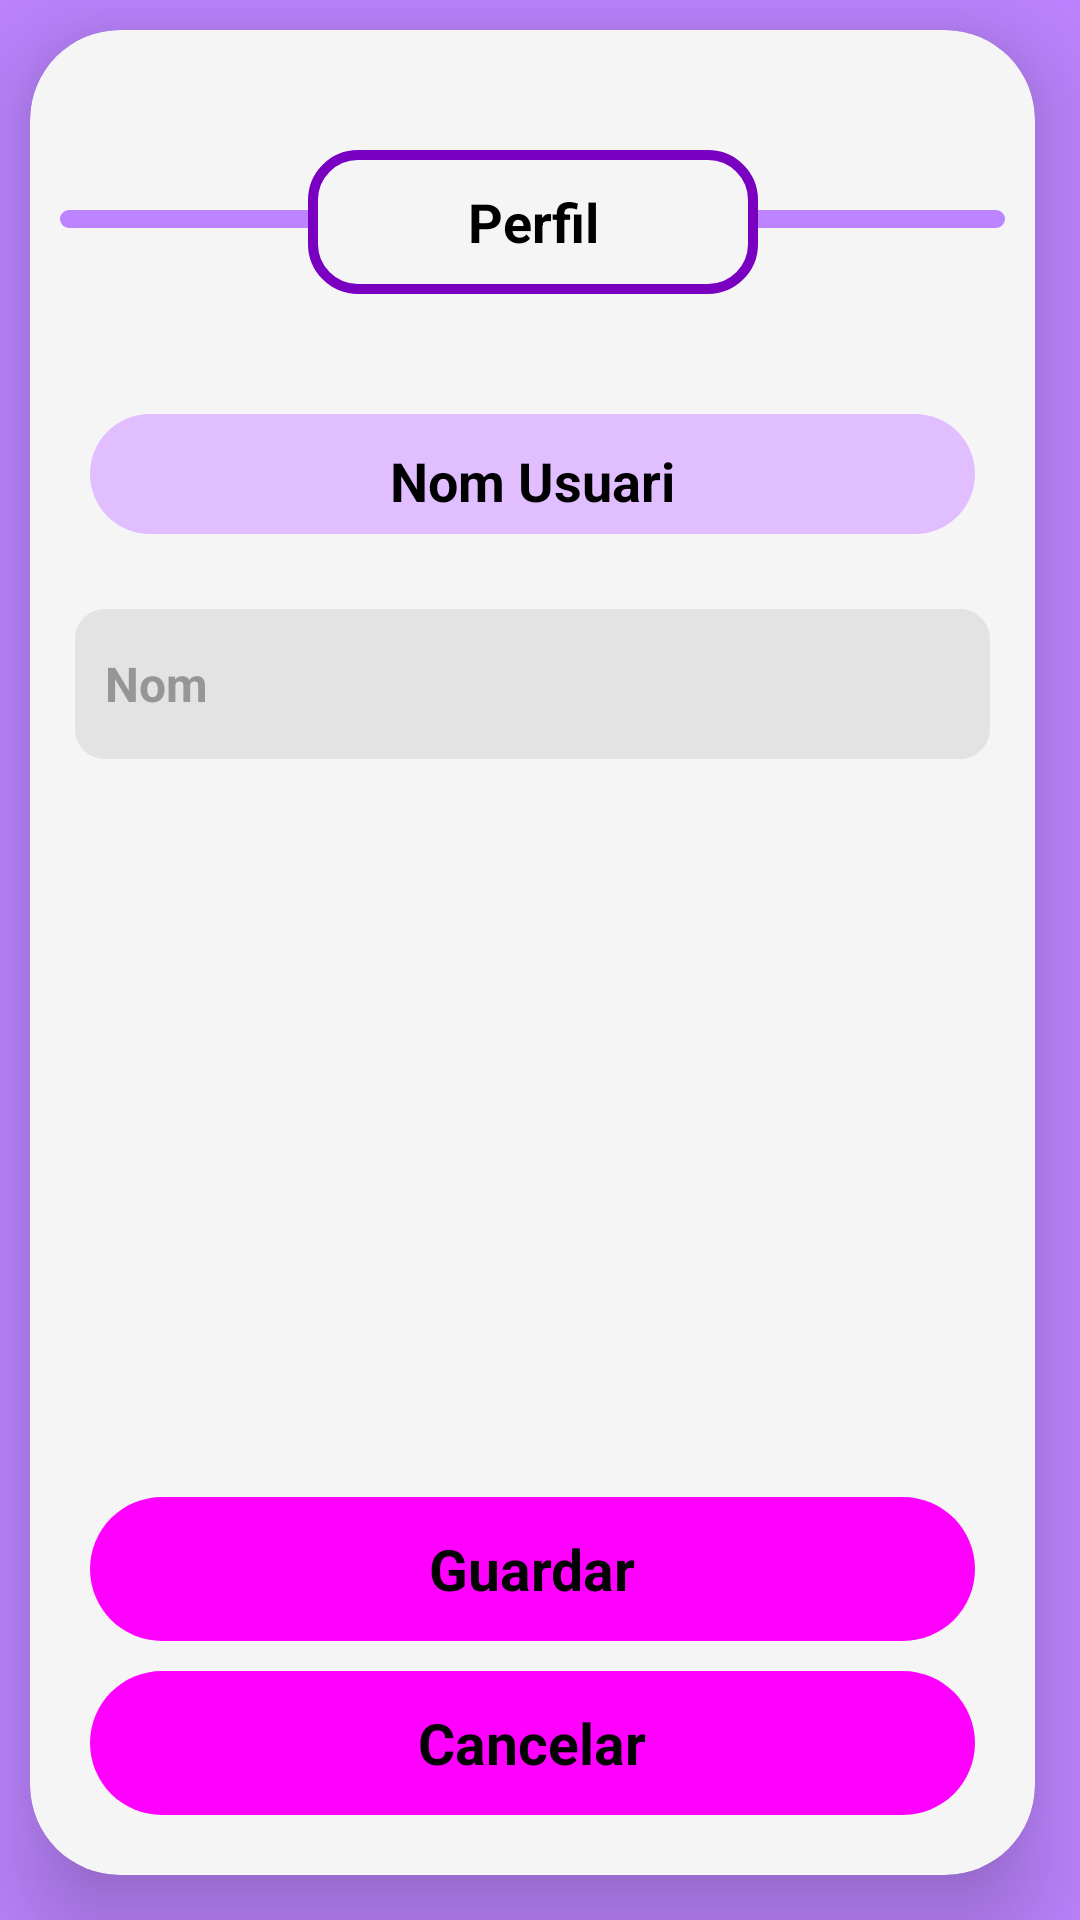

Produce the Android XML layout that renders to this screen, including the resource entries it uses.
<!-- AndroidManifest.xml: application theme Theme.Selmeem -->
<!-- res/layout/fragment_editar_perfil.xml -->
<?xml version="1.0" encoding="utf-8"?>
<androidx.constraintlayout.widget.ConstraintLayout xmlns:android="http://schemas.android.com/apk/res/android"
    xmlns:app="http://schemas.android.com/apk/res-auto"
    xmlns:tools="http://schemas.android.com/tools"
    android:layout_width="match_parent"
    android:layout_height="match_parent"
    android:background="@color/LilaFosc"
    tools:context=".Perfil">

    <androidx.cardview.widget.CardView
        android:id="@+id/cardViewInici"
        android:layout_width="match_parent"
        android:layout_height="match_parent"
        android:layout_gravity="center|top"
        android:layout_marginStart="10dp"
        android:layout_marginTop="10dp"
        android:layout_marginEnd="15dp"
        android:layout_marginBottom="15dp"
        app:cardBackgroundColor="@color/white"
        app:cardCornerRadius="30dp"
        app:cardElevation="20dp"
        app:cardPreventCornerOverlap="false"
        app:layout_constraintBottom_toBottomOf="parent"
        app:layout_constraintEnd_toEndOf="parent"
        app:layout_constraintStart_toStartOf="parent"
        app:layout_constraintTop_toTopOf="parent">

        <androidx.constraintlayout.widget.ConstraintLayout
            android:layout_width="match_parent"
            android:layout_height="match_parent">

            <View
                android:id="@+id/cardViewTop"
                android:layout_width="match_parent"
                android:layout_height="6dp"

                android:layout_marginStart="10dp"
                android:layout_marginTop="60dp"
                android:layout_marginEnd="10dp"
                android:background="@drawable/border_radius_lila"
                app:layout_constraintEnd_toEndOf="parent"
                app:layout_constraintStart_toStartOf="parent"
                app:layout_constraintTop_toTopOf="parent" />

            <Button
                android:id="@+id/btnIniciarSessio3"
                style="@style/Theme.BotoNormal"

                android:layout_marginStart="10dp"
                android:layout_marginTop="40dp"
                android:layout_marginEnd="10dp"
                android:layout_marginBottom="20dp"
                android:background="@drawable/border_radius_inici_blanc"
                android:text="@string/perfil"
                app:backgroundTint="@null"

                app:layout_constraintEnd_toEndOf="parent"
                app:layout_constraintStart_toStartOf="parent"
                app:layout_constraintTop_toTopOf="parent"
                tools:ignore="TouchTargetSizeCheck" />

            <View
                android:id="@+id/cardViewNom"
                android:layout_width="match_parent"
                android:layout_height="40dp"

                android:layout_marginStart="20dp"

                android:layout_marginTop="40dp"
                android:layout_marginEnd="20dp"
                android:background="@drawable/border_radius_lila_clar"
                app:layout_constraintEnd_toEndOf="parent"
                app:layout_constraintStart_toStartOf="parent"
                app:layout_constraintTop_toBottomOf="@+id/btnIniciarSessio3" />

            <TextView
                android:id="@+id/nomText"
                style="@style/Theme.TextPerfil"
                android:layout_width="match_parent"
                android:layout_height="32dp"
                android:layout_marginStart="40dp"


                android:layout_marginEnd="40dp"
                android:gravity="center"
                android:text="@string/nom_usuari"
                app:layout_constraintBottom_toBottomOf="@+id/cardViewNom"
                app:layout_constraintEnd_toEndOf="@+id/cardViewNom"
                app:layout_constraintStart_toStartOf="@+id/cardViewNom"
                app:layout_constraintTop_toTopOf="@+id/cardViewNom"
                tools:ignore="TouchTargetSizeCheck" />

            <EditText
                android:id="@+id/edPassw"
                style="@style/Theme.editTextGris"
                android:layout_width="match_parent"
                android:layout_height="50dp"
                android:layout_marginStart="15dp"


                android:layout_marginTop="25dp"
                android:layout_marginEnd="15dp"
                android:autofillHints=""
                android:ems="10"
                android:hint="@string/Nom"
                android:inputType="text"
                app:backgroundTint="@color/grisClar"
                app:layout_constraintEnd_toEndOf="parent"
                app:layout_constraintHorizontal_bias="0.0"
                app:layout_constraintStart_toStartOf="parent"
                app:layout_constraintTop_toBottomOf="@+id/cardViewNom" />

            <Button
                android:id="@+id/btnCancelar"
                style="@style/Theme.BotoIniciRegister"

                android:layout_marginStart="20dp"
                android:layout_marginEnd="20dp"
                android:layout_marginBottom="20dp"
                android:background="@drawable/border_radius_lila"
                android:text="@string/cancelar"
                app:layout_constraintBottom_toBottomOf="parent"
                app:layout_constraintEnd_toEndOf="parent"
                app:layout_constraintHorizontal_bias="0.476"
                app:layout_constraintStart_toStartOf="parent" />

            <Button
                android:id="@+id/btnCancelar2"
                style="@style/Theme.BotoIniciRegister"

                android:layout_marginStart="20dp"
                android:layout_marginEnd="20dp"
                android:layout_marginBottom="10dp"
                android:background="@drawable/border_radius_lila"
                android:text="@string/guardar"
                app:layout_constraintBottom_toTopOf="@+id/btnCancelar"
                app:layout_constraintEnd_toEndOf="parent"
                app:layout_constraintStart_toStartOf="parent" />

        </androidx.constraintlayout.widget.ConstraintLayout>

    </androidx.cardview.widget.CardView>

</androidx.constraintlayout.widget.ConstraintLayout>
<!-- resources referenced by this layout -->
<resources>
  <color name="LilaFosc">#BC84FF</color>
  <color name="grisClar">#E3E3E3</color>
  <color name="white">#F5F5F5</color>
  <!-- drawable border_radius_inici_blanc (drawable) -->
  <?xml version="1.0" encoding="utf-8"?>
  <shape xmlns:android="http://schemas.android.com/apk/res/android"
      android:shape="rectangle">
      <corners android:radius="15dp" />
      <solid android:color="@color/white" />
  
          <stroke
              android:width="10px"
              android:color="#7A00C1">
  
          </stroke>
  </shape>
  <!-- drawable border_radius_lila (drawable) -->
  <?xml version="1.0" encoding="utf-8"?>
  <shape xmlns:android="http://schemas.android.com/apk/res/android"
      android:shape="rectangle">
      <corners android:radius="25dp" />
      <solid android:color="@color/LilaFosc" />
  
  </shape>
  <!-- drawable border_radius_lila_clar (drawable-v24) -->
  <?xml version="1.0" encoding="utf-8"?>
  <shape xmlns:android="http://schemas.android.com/apk/res/android"
      android:shape="rectangle">
      <corners android:radius="25dp" />
      <solid android:color="@color/lilaClar" />
  
  </shape>
  <string name="Nom">Nom</string>
  <string name="cancelar">Cancelar</string>
  <string name="guardar">Guardar</string>
  <string name="nom_usuari">Nom Usuari</string>
  <string name="perfil">Perfil</string>
  <style name="Theme.BotoIniciRegister" parent="Widget.Material3.Button">
          <item name="android:layout_width">match_parent</item>
          <item name="android:layout_height">48dp</item>
          <item name="android:textSize">19sp</item>
          <item name="android:textStyle">bold</item>
          <item name="android:background">@drawable/border_radius_lila_boto</item>
          <item name="android:textColor">@color/black</item>
          <item name="android:gravity">center</item>
  
      </style>
  <style name="Theme.BotoNormal" parent="Widget.Material3.Button">
          <item name="android:layout_width">150dp</item>
          <item name="android:layout_height">48dp</item>
          <item name="android:textSize">18sp</item>
          <item name="android:textStyle">bold</item>
          <item name="android:textColor">@color/black</item>
          <item name="android:background">@drawable/border_radius_inici_blanc</item>
          <item name="android:gravity">center</item>
      </style>
  <style name="Theme.TextPerfil" parent="Widget.Material3.Button">
          <item name="android:textStyle">bold</item>
          <item name="android:textSize">18sp</item>
          <item name="android:textColor">@color/black</item>
      </style>
  <style name="Theme.editTextGris" parent="Widget.Material3.Button">
          <item name="android:background">@drawable/border_radius_gris_edit_text</item>
          <item name="android:textSize">16sp</item>
          <item name="android:textColor">@color/black</item>
          <item name="android:gravity">center_vertical|left</item>
          <item name="android:paddingLeft">10dp</item>
          <item name="android:textStyle">bold</item>
          <item name="android:textColorHint">@color/grisB</item>
      </style>
  <color name="lilaClar">#E1BEFF</color>
  <!-- drawable border_radius_lila_boto (drawable) -->
  <?xml version="1.0" encoding="utf-8"?>
  <shape xmlns:android="http://schemas.android.com/apk/res/android"
      android:shape="rectangle">
      <corners android:radius="25dp" />
      <solid android:color="@color/LilaFoscBoto" />
  
  </shape>
  <color name="black">#FF000000</color>
  <!-- drawable border_radius_gris_edit_text (drawable) -->
  <?xml version="1.0" encoding="utf-8"?>
  <shape xmlns:android="http://schemas.android.com/apk/res/android"
      android:shape="rectangle">
      <corners android:radius="10dp" />
      <solid android:color="@color/grisClar" />
  
  </shape>
  <color name="grisB">#969696</color>
  <color name="LilaFoscBoto">#8A38ED</color>
</resources>
